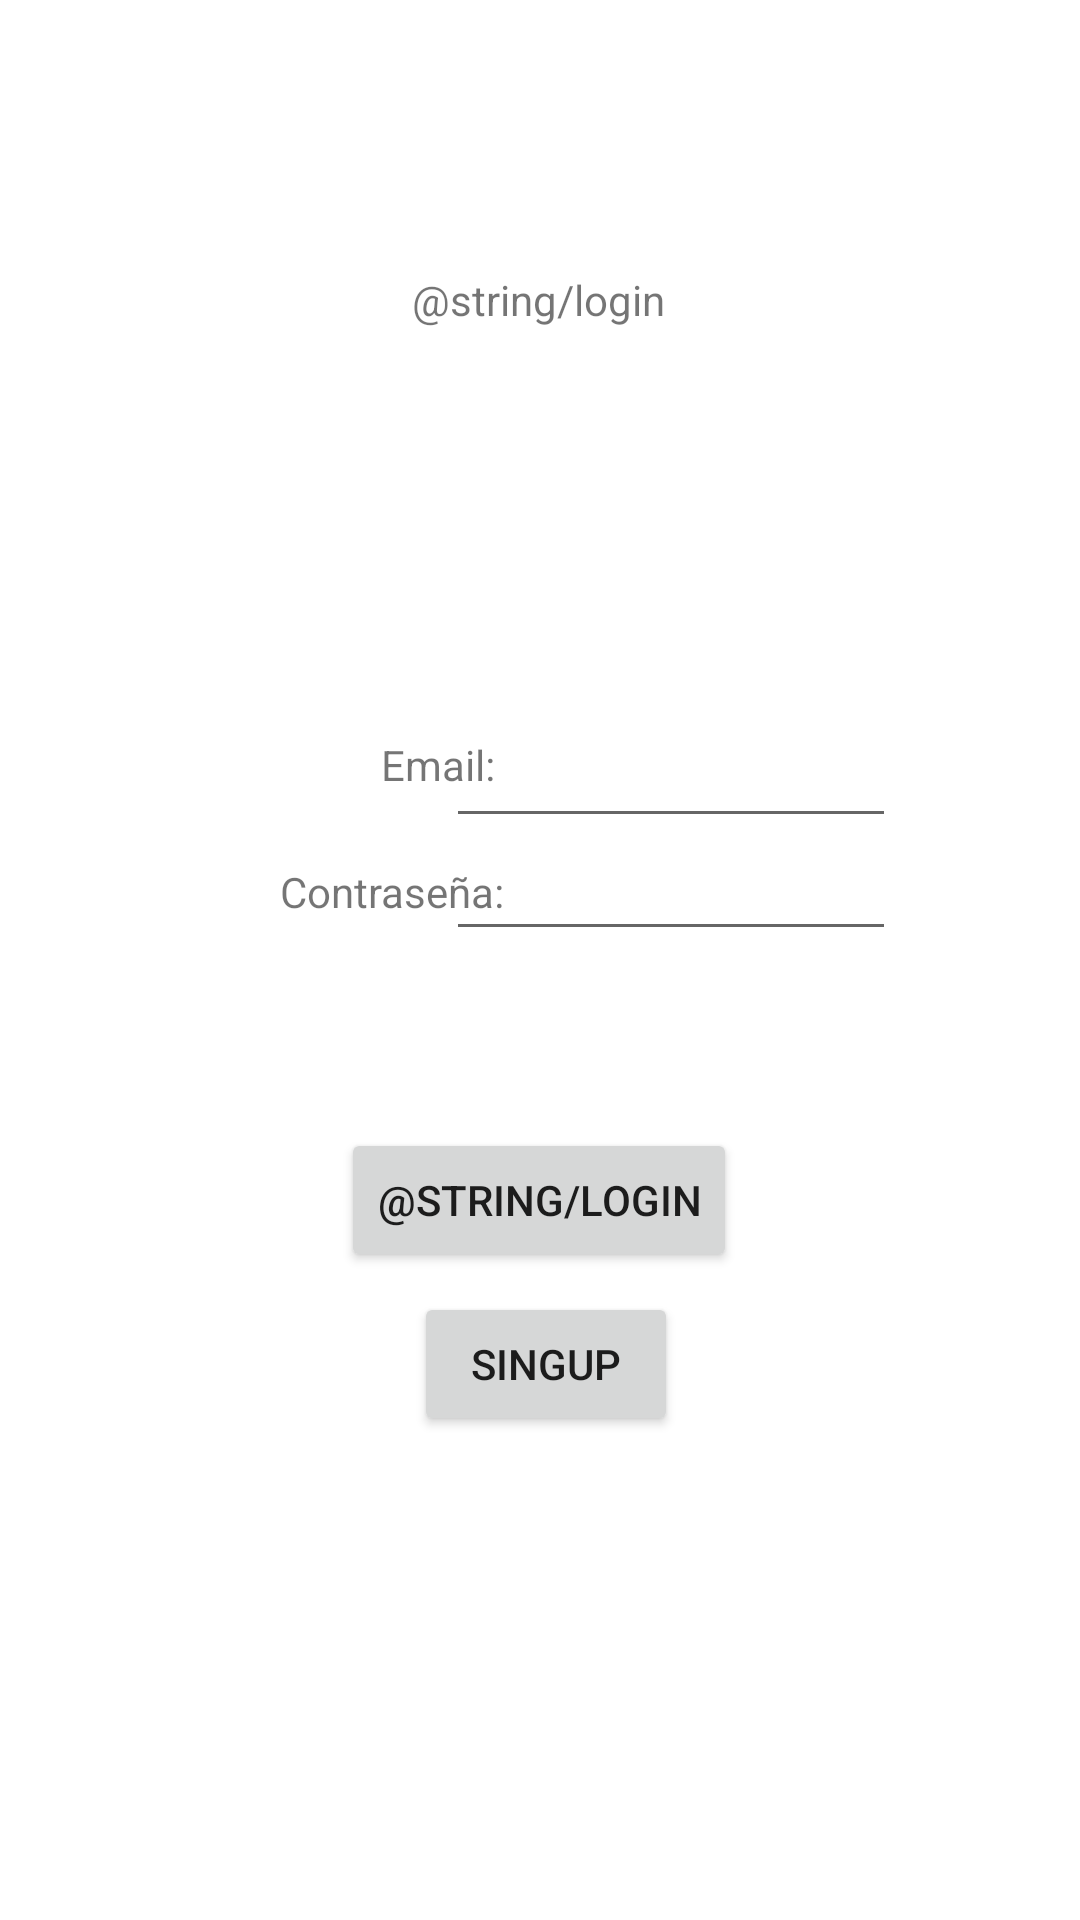

Reconstruct the res/layout file that produces this screen, plus the resources it refers to.
<!-- AndroidManifest.xml: application theme Theme.CORN_APP_GRUPO6 -->
<!-- res/layout/activity_login.xml -->
<?xml version="1.0" encoding="utf-8"?>
<androidx.constraintlayout.widget.ConstraintLayout xmlns:android="http://schemas.android.com/apk/res/android"
    xmlns:app="http://schemas.android.com/apk/res-auto"
    xmlns:tools="http://schemas.android.com/tools"
    android:id="@+id/container"
    android:layout_width="match_parent"
    android:layout_height="match_parent"
    android:paddingTop="?attr/actionBarSize">

    <EditText
        android:id="@+id/email_login"
        android:layout_width="150dp"
        android:layout_height="52dp"
        android:ems="10"
        android:inputType="textEmailAddress"
        android:paddingLeft="26dp"
        android:paddingRight="26dp"
        app:layout_constraintBottom_toBottomOf="parent"
        app:layout_constraintEnd_toEndOf="parent"
        app:layout_constraintHorizontal_bias="0.708"
        app:layout_constraintStart_toStartOf="parent"
        app:layout_constraintTop_toTopOf="parent"
        app:layout_constraintVertical_bias="0.322" />

    <TextView
        android:id="@+id/textView12"
        android:layout_width="wrap_content"
        android:layout_height="wrap_content"
        android:text="Contraseña:"
        app:layout_constraintBottom_toBottomOf="parent"
        app:layout_constraintEnd_toEndOf="parent"
        app:layout_constraintHorizontal_bias="0.327"
        app:layout_constraintStart_toStartOf="parent"
        app:layout_constraintTop_toTopOf="parent"
        app:layout_constraintVertical_bias="0.41" />

    <TextView
        android:id="@+id/textView11"
        android:layout_width="wrap_content"
        android:layout_height="wrap_content"
        android:text="  Email:"
        app:layout_constraintBottom_toBottomOf="parent"
        app:layout_constraintEnd_toEndOf="parent"
        app:layout_constraintHorizontal_bias="0.382"
        app:layout_constraintStart_toStartOf="parent"
        app:layout_constraintTop_toTopOf="parent"
        app:layout_constraintVertical_bias="0.335" />

    <EditText
        android:id="@+id/passwd"
        android:layout_width="150dp"
        android:layout_height="52dp"
        android:ems="10"
        android:inputType="textEmailAddress"
        android:paddingLeft="26dp"
        android:paddingRight="26dp"
        app:layout_constraintBottom_toBottomOf="parent"
        app:layout_constraintEnd_toEndOf="parent"
        app:layout_constraintHorizontal_bias="0.708"
        app:layout_constraintStart_toStartOf="parent"
        app:layout_constraintTop_toTopOf="parent"
        app:layout_constraintVertical_bias="0.393" />

    <TextView
        android:id="@+id/login"
        android:layout_width="wrap_content"
        android:layout_height="wrap_content"
        android:text="@string/login"
        app:layout_constraintBottom_toBottomOf="parent"
        app:layout_constraintEnd_toEndOf="parent"
        app:layout_constraintHorizontal_bias="0.498"
        app:layout_constraintStart_toStartOf="parent"
        app:layout_constraintTop_toTopOf="parent"
        app:layout_constraintVertical_bias="0.061" />

    <Button
        android:id="@+id/buttonlog"
        android:layout_width="wrap_content"
        android:layout_height="wrap_content"
        android:text="@string/login"
        app:layout_constraintBottom_toBottomOf="parent"
        app:layout_constraintEnd_toEndOf="parent"
        app:layout_constraintHorizontal_bias="0.498"
        app:layout_constraintStart_toStartOf="parent"
        app:layout_constraintTop_toTopOf="parent"
        app:layout_constraintVertical_bias="0.597" />

    <Button
        android:id="@+id/buttonsign"
        android:layout_width="wrap_content"
        android:layout_height="wrap_content"
        android:text="SINGUP"
        app:layout_constraintBottom_toBottomOf="parent"
        app:layout_constraintEnd_toEndOf="parent"
        app:layout_constraintHorizontal_bias="0.507"
        app:layout_constraintStart_toStartOf="parent"
        app:layout_constraintTop_toTopOf="parent"
        app:layout_constraintVertical_bias="0.699" />
</androidx.constraintlayout.widget.ConstraintLayout>
<!-- resources referenced by this layout -->
<resources>
  <style name="Theme.CORN_APP_GRUPO6" parent="Theme.MaterialComponents.DayNight.DarkActionBar">
          
          <item name="colorPrimary">@color/purple_500</item>
          <item name="colorPrimaryVariant">@color/purple_700</item>
          <item name="colorOnPrimary">@color/white</item>
          
          <item name="colorSecondary">@color/teal_200</item>
          <item name="colorSecondaryVariant">@color/teal_700</item>
          <item name="colorOnSecondary">@color/black</item>
          
          <item name="android:statusBarColor">?attr/colorPrimaryVariant</item>
          
      </style>
  <!-- not gathered from this repository: default colours our renderer supplied (Android Studio template values) -->
  <color name="purple_500">#FF6200EE</color>
  <color name="purple_700">#FF3700B3</color>
  <color name="teal_200">#FF03DAC5</color>
  <color name="teal_700">#FF018786</color>
  <color name="black">#FF000000</color>
  <color name="white">#FFFFFFFF</color>
</resources>
